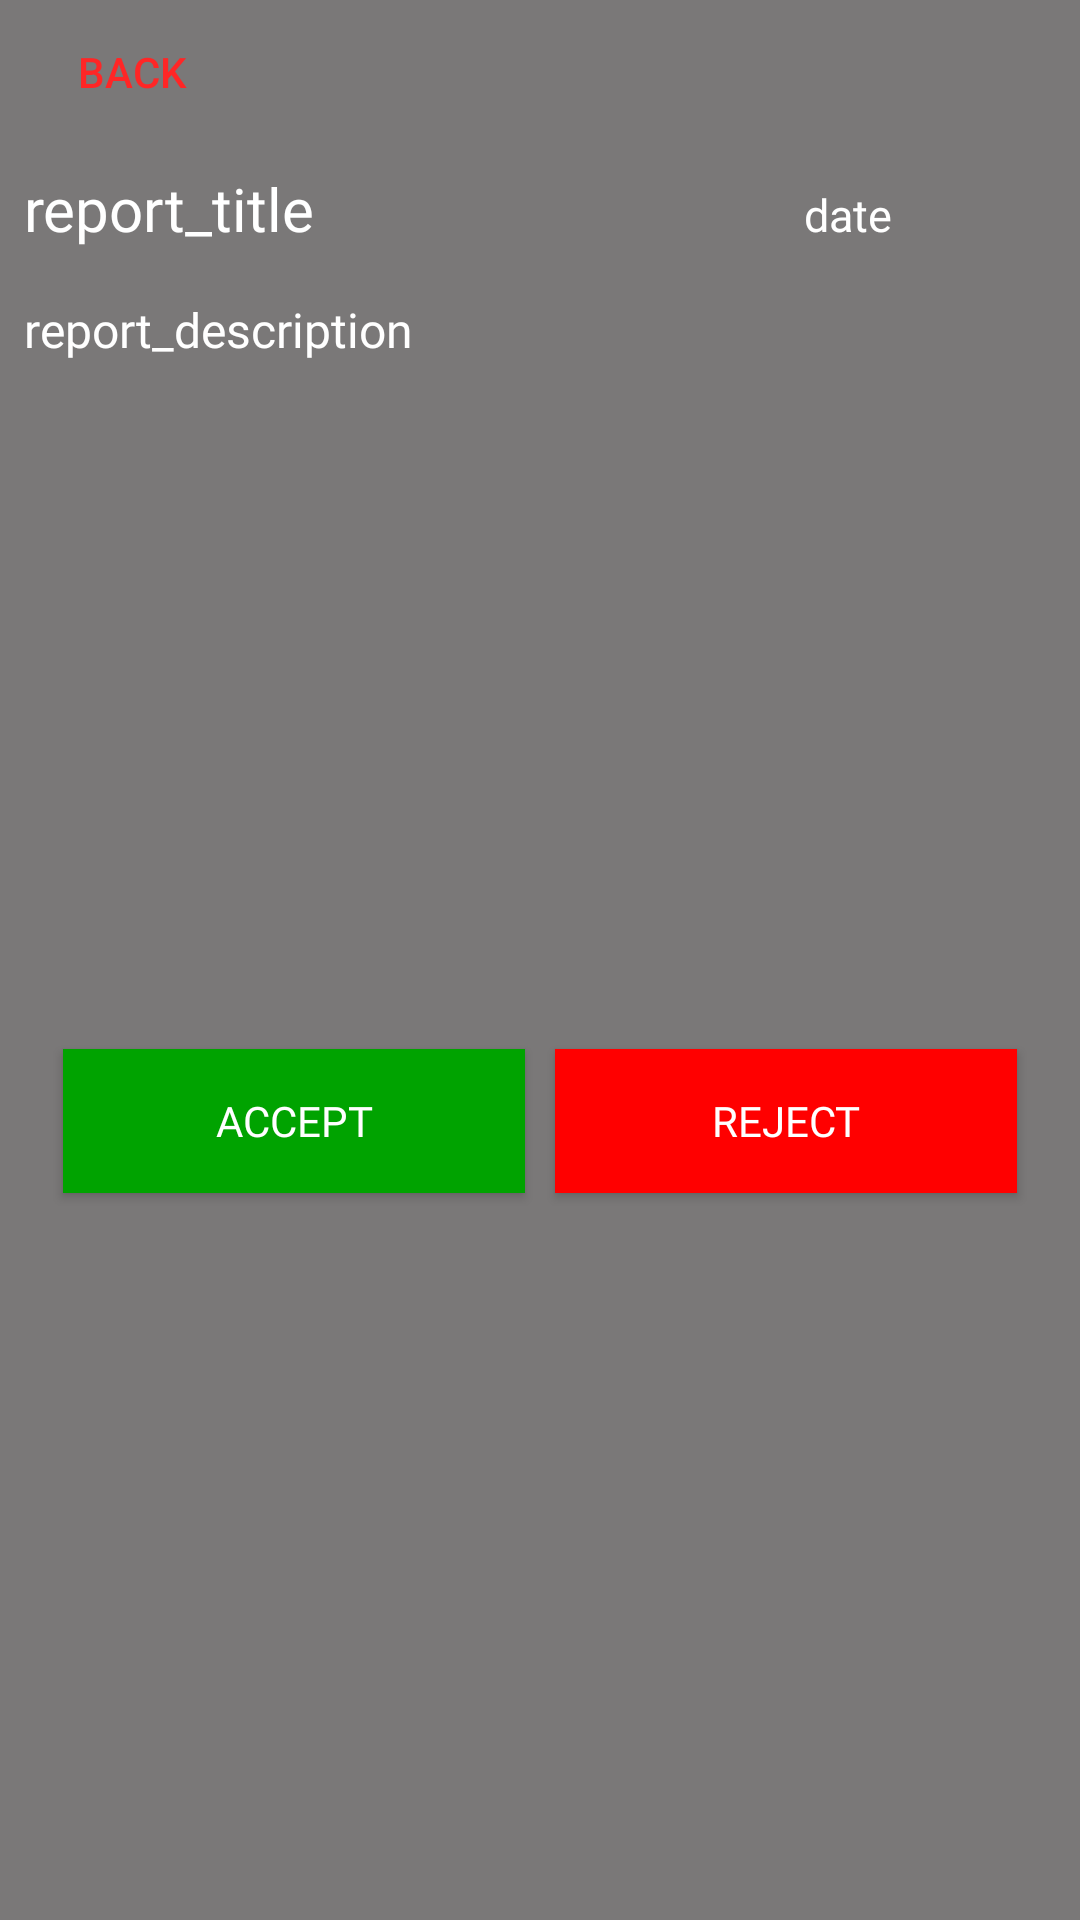

Layout XML and referenced resources for this Android screen:
<!-- AndroidManifest.xml: application theme Theme.Capstone -->
<!-- res/layout/activity_report_details.xml -->
<?xml version="1.0" encoding="utf-8"?>
<androidx.appcompat.widget.LinearLayoutCompat
    xmlns:android="http://schemas.android.com/apk/res/android"
    xmlns:tools="http://schemas.android.com/tools"
    android:layout_width="match_parent"
    android:layout_height="match_parent"
    android:orientation="vertical"
    tools:context=".ReportDetails"
    android:background="#7a7878">

    <Button
        android:id="@+id/backBtn"
        android:layout_width="wrap_content"
        android:layout_height="wrap_content"
        android:background="@android:color/transparent"
        android:text="back"
        android:textColor="#FF2626" />

    <LinearLayout
        android:layout_width="match_parent"
        android:layout_height="wrap_content"
        android:orientation="horizontal">

        <TextView
            android:id="@+id/reportTitleTextView"
            android:layout_width="0dp"
            android:layout_weight="1"
            android:textColor="#ffffff"
            android:fontFamily="@font/adamina"
            android:layout_height="wrap_content"
            android:text="report_title"
            android:textSize="20sp"
            android:padding="8dp" />

        <TextView
            android:id="@+id/reportDateTextView"
            android:layout_width="100dp"
            android:layout_height="wrap_content"
            android:text="date"
            android:fontFamily="@font/adamina"
            android:textColor="#ffffff"
            android:textSize="15sp"
            android:padding="8dp" />

    </LinearLayout>

    <TextView
        android:id="@+id/reportDescriptionTextView"
        android:layout_width="match_parent"
        android:layout_height="wrap_content"
        android:padding="8dp"
        android:fontFamily="@font/adamina"
        android:textColor="#ffffff"
        android:text="report_description"
        android:textSize="16sp" />

    <ImageView
        android:id="@+id/mediaImageView"
        android:layout_width="wrap_content"
        android:layout_height="200dp"
        android:padding="10dp"
        android:layout_gravity="center"
        android:scaleType="centerCrop" />

    <LinearLayout
        android:layout_width="match_parent"
        android:layout_height="wrap_content"
        android:orientation="horizontal"
        android:gravity="center"
        android:padding="16dp">

        <Button
            android:id="@+id/acceptButton"
            android:layout_width="0dp"
            android:layout_height="wrap_content"
            android:layout_weight="1"
            android:text="Accept"
            android:fontFamily="@font/adamina"
            android:textColor="#FFFFFF"
            android:background="#00A300"
            android:layout_margin="5dp"/>


        <Button
            android:id="@+id/rejectButton"
            android:layout_width="0dp"
            android:layout_height="wrap_content"
            android:layout_weight="1"
            android:text="Reject"
            android:fontFamily="@font/adamina"
            android:textColor="#FFFFFF"
            android:background="#FF0000"
            android:layout_margin="5dp"/>
    </LinearLayout>

</androidx.appcompat.widget.LinearLayoutCompat>
<!-- resources referenced by this layout -->
<resources>
  <style name="Theme.Capstone" parent="Base.Theme.Capstone" />
  <style name="Base.Theme.Capstone" parent="Theme.AppCompat.Light.NoActionBar">
          
          
      </style>
</resources>
